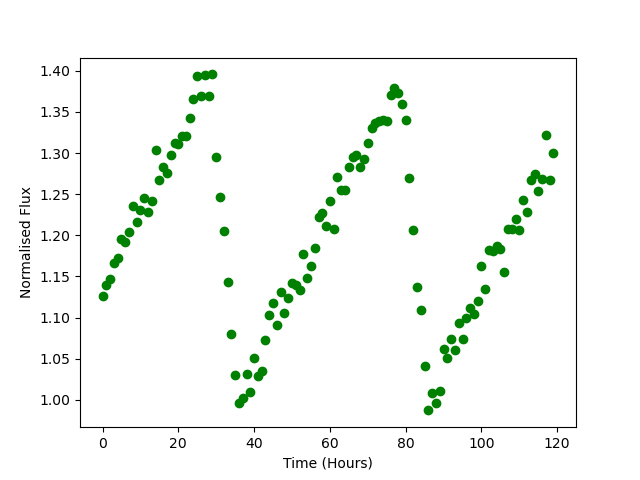

The data file committed next to this chart (first rows):
Time, Flux
0.0, 1.127
1.0, 1.14
2.0, 1.147
3.0, 1.167
4.0, 1.172
5.0, 1.195
6.0, 1.192
7.0, 1.204
8.0, 1.236
9.0, 1.216
10.0, 1.23
11.0, 1.245
12.0, 1.228
13.0, 1.242
14.0, 1.304
15.0, 1.268
16.0, 1.283
17.0, 1.276
18.0, 1.297
19.0, 1.312
20.0, 1.312
21.0, 1.321
22.0, 1.321
23.0, 1.342
24.0, 1.366
25.0, 1.393
26.0, 1.369
27.0, 1.395
28.0, 1.37
29.0, 1.396
30.0, 1.295
31.0, 1.247
32.0, 1.206
33.0, 1.143
34.0, 1.081
35.0, 1.03
36.0, 0.9959
37.0, 1.002
38.0, 1.032
39.0, 1.009
40.0, 1.051
41.0, 1.029
42.0, 1.035
43.0, 1.072
44.0, 1.103
45.0, 1.118
46.0, 1.091
47.0, 1.131
48.0, 1.105
49.0, 1.124
50.0, 1.142
51.0, 1.14
52.0, 1.134
53.0, 1.178
54.0, 1.148
55.0, 1.163
56.0, 1.185
57.0, 1.223
58.0, 1.228
59.0, 1.212
... 60 more rows
